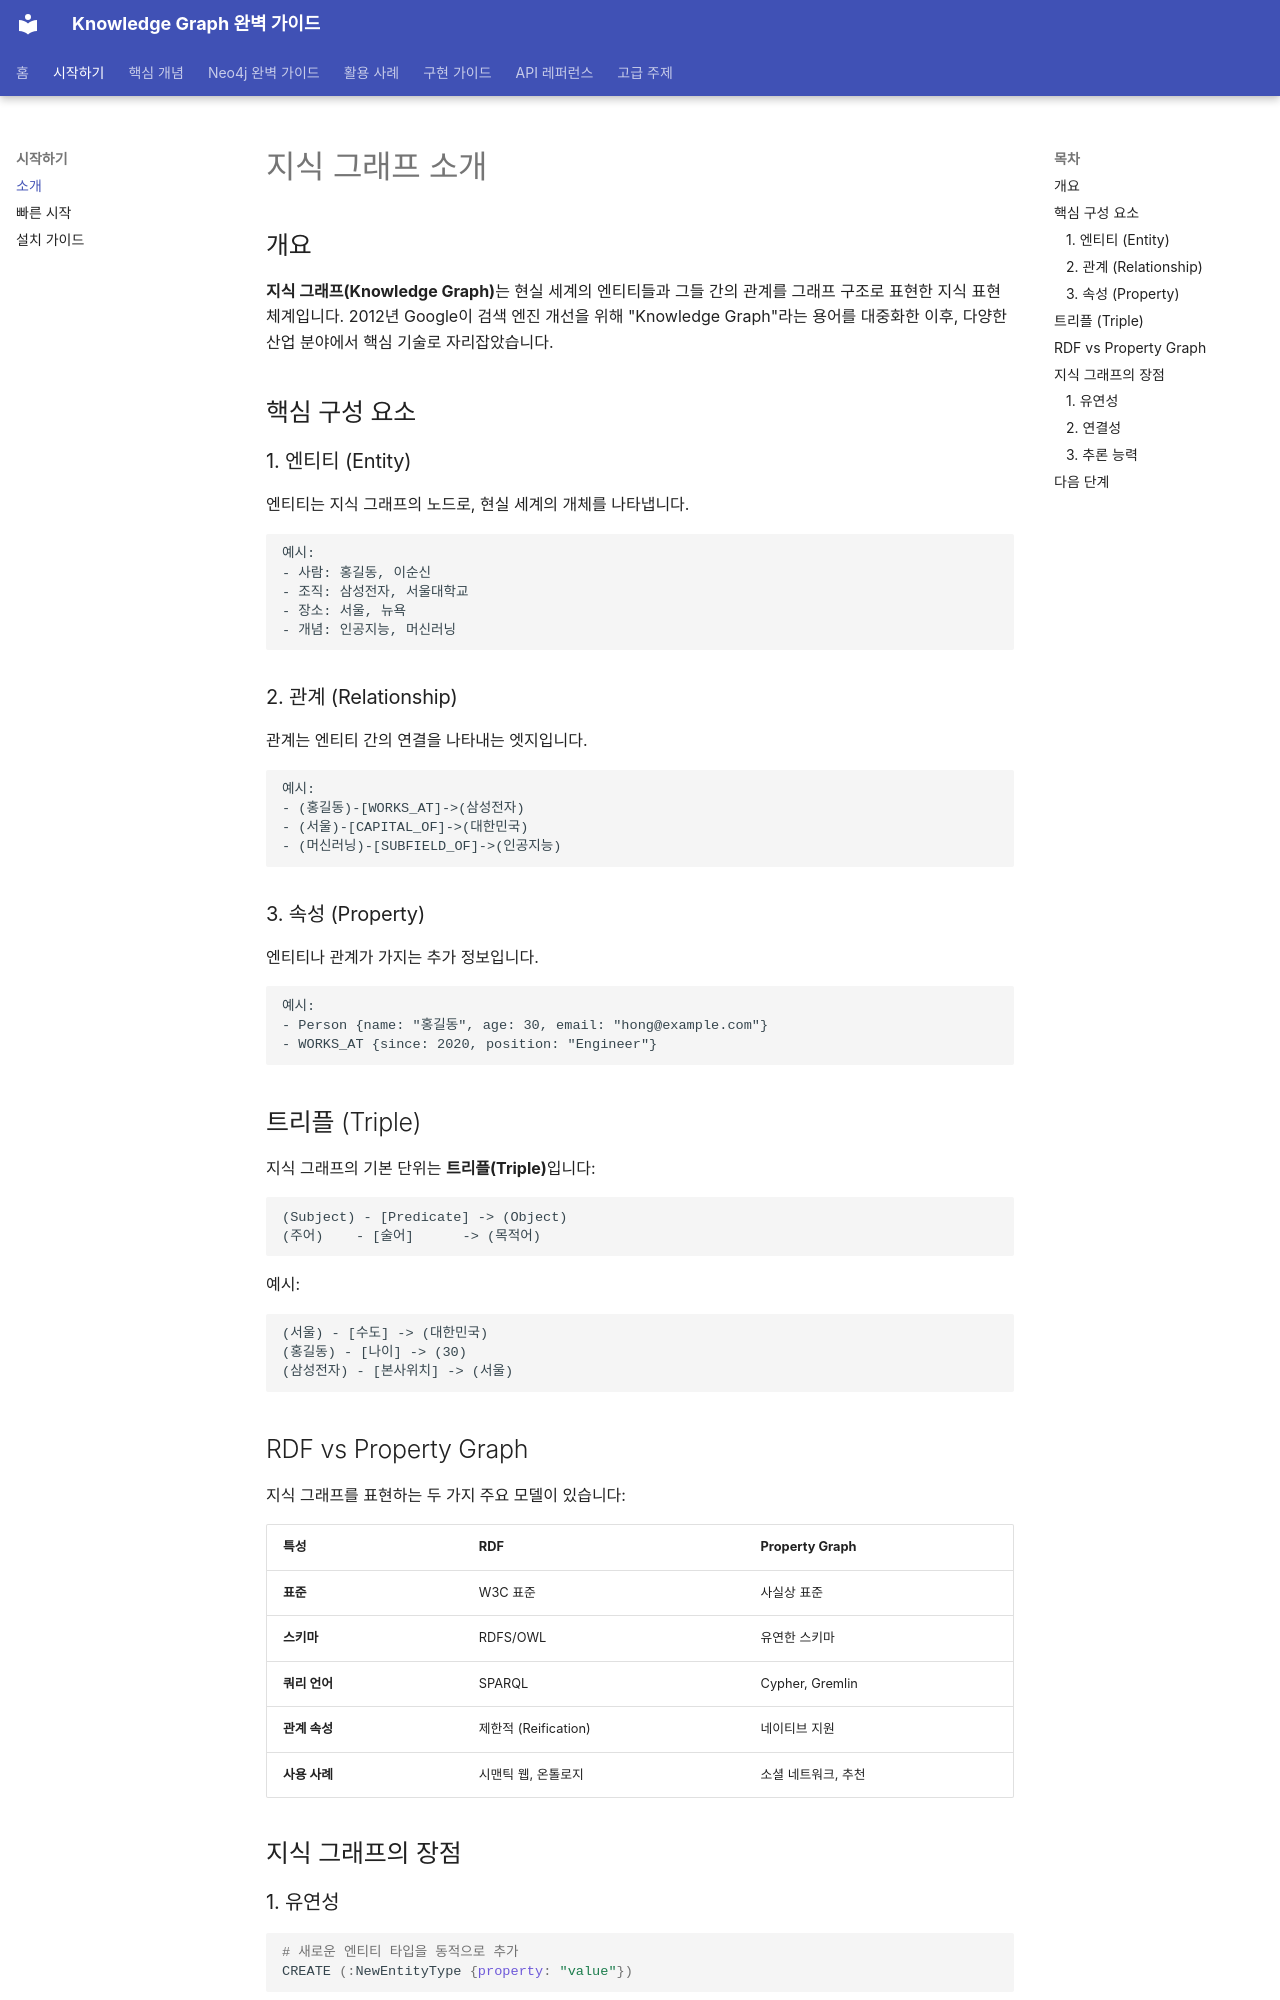

repository: mypalesong/ngraph · page: getting-started/introduction/index.html · generator: mkdocs

# 지식 그래프 소개

## 개요

**지식 그래프(Knowledge Graph)**는 현실 세계의 엔티티들과 그들 간의 관계를 그래프 구조로 표현한 지식 표현 체계입니다. 2012년 Google이 검색 엔진 개선을 위해 "Knowledge Graph"라는 용어를 대중화한 이후, 다양한 산업 분야에서 핵심 기술로 자리잡았습니다.

## 핵심 구성 요소

### 1. 엔티티 (Entity)

엔티티는 지식 그래프의 노드로, 현실 세계의 개체를 나타냅니다.

```
예시:
- 사람: 홍길동, 이순신
- 조직: 삼성전자, 서울대학교
- 장소: 서울, 뉴욕
- 개념: 인공지능, 머신러닝
```

### 2. 관계 (Relationship)

관계는 엔티티 간의 연결을 나타내는 엣지입니다.

```
예시:
- (홍길동)-[WORKS_AT]->(삼성전자)
- (서울)-[CAPITAL_OF]->(대한민국)
- (머신러닝)-[SUBFIELD_OF]->(인공지능)
```

### 3. 속성 (Property)

엔티티나 관계가 가지는 추가 정보입니다.

```
예시:
- Person {name: "홍길동", age: 30, email: "hong@example.com"}
- WORKS_AT {since: 2020, position: "Engineer"}
```

## 트리플 (Triple)

지식 그래프의 기본 단위는 **트리플(Triple)**입니다:

```
(Subject) - [Predicate] -> (Object)
(주어)    - [술어]      -> (목적어)
```

예시:
```
(서울) - [수도] -> (대한민국)
(홍길동) - [나이] -> (30)
(삼성전자) - [본사위치] -> (서울)
```

## RDF vs Property Graph

지식 그래프를 표현하는 두 가지 주요 모델이 있습니다:

| 특성 | RDF | Property Graph |
|------|-----|----------------|
| **표준** | W3C 표준 | 사실상 표준 |
| **스키마** | RDFS/OWL | 유연한 스키마 |
| **쿼리 언어** | SPARQL | Cypher, Gremlin |
| **관계 속성** | 제한적 (Reification) | 네이티브 지원 |
| **사용 사례** | 시맨틱 웹, 온톨로지 | 소셜 네트워크, 추천 |

## 지식 그래프의 장점
